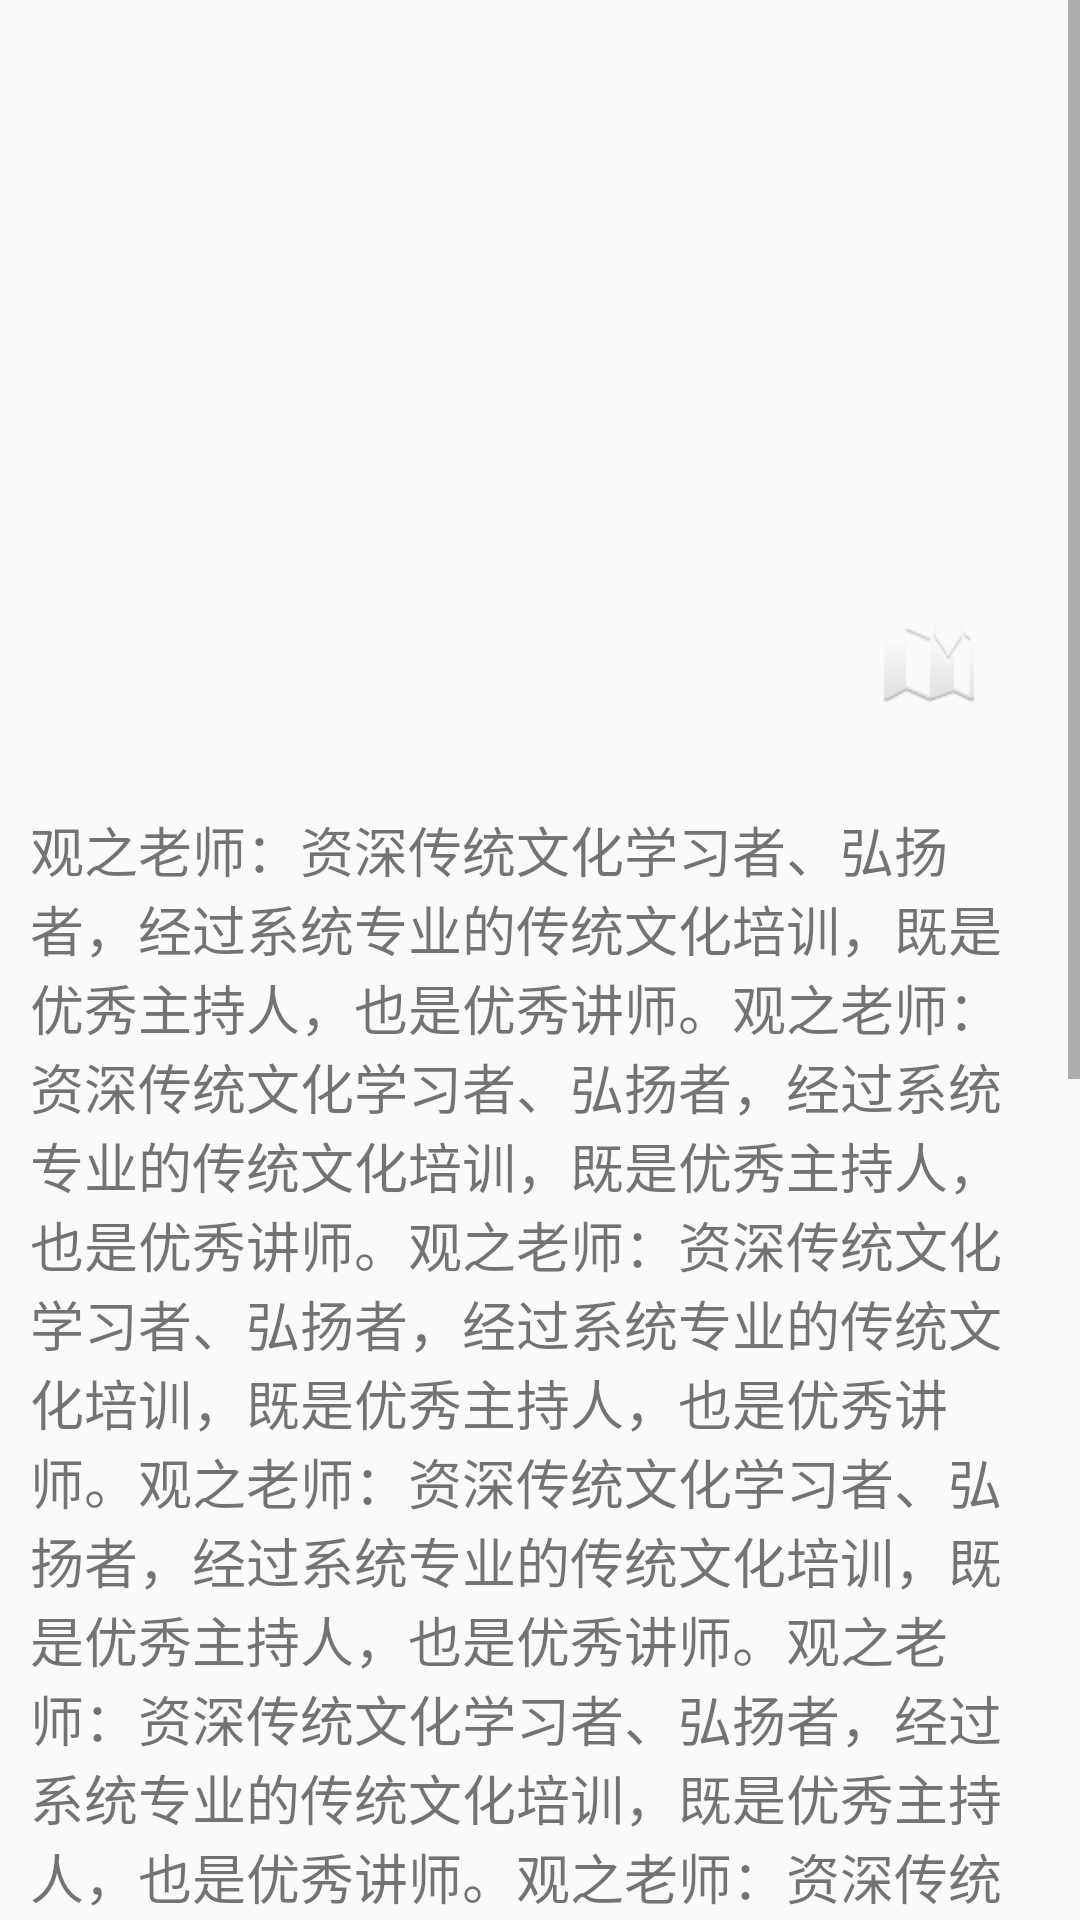

This screen was rendered from an Android layout file. Write that file and the resources it references.
<!-- AndroidManifest.xml: application theme AppTheme -->
<!-- res/layout/image_detail_layout.xml -->
<?xml version="1.0" encoding="utf-8"?>
<ScrollView xmlns:android="http://schemas.android.com/apk/res/android"
    android:layout_width="match_parent"
    android:layout_height="wrap_content">

    <LinearLayout xmlns:android="http://schemas.android.com/apk/res/android"
        android:layout_width="match_parent"
        android:layout_height="match_parent"
        android:layout_marginLeft="10dp"
        android:layout_marginRight="10dp"
        android:orientation="vertical">

        <FrameLayout
            android:layout_width="match_parent"
            android:layout_height="260dp">

            <ImageView
                android:id="@+id/imageview"
                android:layout_width="match_parent"
                android:layout_height="match_parent"
                android:layout_marginTop="10dp"
                android:scaleType="centerCrop"
                android:src="@mipmap/fo_20" />

            <ImageView
                android:id="@+id/circle_button"
                android:layout_width="60dp"
                android:layout_height="60dp"
                android:layout_gravity="right|bottom"
                android:layout_marginBottom="10dp"
                android:layout_marginRight="10dp"
                android:elevation="12dp"
                android:background="@drawable/circle_bg"
                android:scaleType="center"
                android:src="@android:drawable/ic_dialog_map"/>
        </FrameLayout>

        <LinearLayout
            android:layout_width="match_parent"
            android:layout_height="wrap_content"
            android:orientation="vertical"
            android:visibility="visible">

            <TextView
                android:layout_width="match_parent"
                android:layout_height="wrap_content"
                android:layout_marginTop="10dp"
                android:text="观之老师：资深传统文化学习者、弘扬者，经过系统专业的传统文化培训，既是优秀主持人，也是优秀讲师。观之老师：资深传统文化学习者、弘扬者，经过系统专业的传统文化培训，既是优秀主持人，也是优秀讲师。观之老师：资深传统文化学习者、弘扬者，经过系统专业的传统文化培训，既是优秀主持人，也是优秀讲师。观之老师：资深传统文化学习者、弘扬者，经过系统专业的传统文化培训，既是优秀主持人，也是优秀讲师。观之老师：资深传统文化学习者、弘扬者，经过系统专业的传统文化培训，既是优秀主持人，也是优秀讲师。观之老师：资深传统文化学习者、弘扬者，经过系统专业的传统文化培训，既是优秀主持人，也是优秀讲师。观之老师：资深传统文化学习者、弘扬者，经过系统专业的传统文化培训，既是优秀主持人，也是优秀讲师。观之老师：资深传统文化学习者、弘扬者，经过系统专业的传统文化培训，既是优秀主持人，也是优秀讲师。观之老师：资深传统文化学习者、弘扬者，经过系统专业的传统文化培训，既是优秀主持人，也是优秀讲师。观之老师：资深传统文化学习者、弘扬者，经过系统专业的传统文化培训，既是优秀主持人，也是优秀讲师。观之老师：资深传统文化学习者、弘扬者，经过系统专业的传统文化培训，既是优秀主持人，也是优秀讲师。观之老师：资深传统文化学习者、弘扬者，经过系统专业的传统文化培训，既是优秀主持人，也是优秀讲师。"
                android:textSize="18sp" />
        </LinearLayout>
    </LinearLayout>
</ScrollView>
<!-- resources referenced by this layout -->
<resources>
  <style name="AppTheme" parent="Theme.Sample">
          
  
      </style>
  <style name="Theme.Sample" parent="Theme.Base">
  
      </style>
  <style name="Theme.Base" parent="Theme.AppCompat.Light.DarkActionBar">
  
      </style>
</resources>
